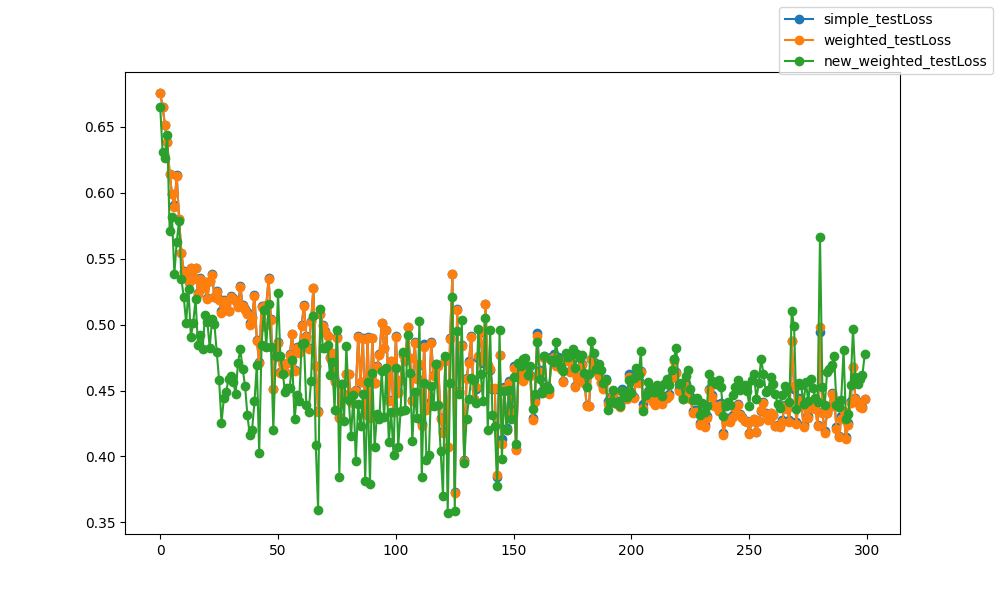

The table this chart was drawn from, first rows:
epoch, epoch, simple_testLoss, weighted_testLoss, new_weighted_testLoss
0, 0, 0.6756, 0.6756, 0.6648
1, 1, 0.6649, 0.6648, 0.6312
2, 2, 0.6515, 0.6513, 0.6263
3, 3, 0.6385, 0.6383, 0.6435
4, 4, 0.6145, 0.6141, 0.5709
5, 5, 0.5988, 0.5991, 0.5815
6, 6, 0.5909, 0.5893, 0.5386
7, 7, 0.6132, 0.6128, 0.5626
8, 8, 0.5798, 0.5797, 0.5789
9, 9, 0.5544, 0.5542, 0.5343
10, 10, 0.5403, 0.54, 0.5205
11, 11, 0.5355, 0.5352, 0.5014
12, 12, 0.532, 0.5319, 0.527
13, 13, 0.5429, 0.5431, 0.4906
14, 14, 0.5346, 0.5349, 0.5015
15, 15, 0.5433, 0.5431, 0.5193
16, 16, 0.5239, 0.5233, 0.4844
17, 17, 0.5352, 0.5349, 0.4924
18, 18, 0.5278, 0.5275, 0.4813
19, 19, 0.532, 0.532, 0.5069
20, 20, 0.52, 0.5195, 0.5023
21, 21, 0.5333, 0.5327, 0.4822
22, 22, 0.5381, 0.5379, 0.5041
23, 23, 0.5208, 0.5206, 0.5001
24, 24, 0.5251, 0.5245, 0.4792
25, 25, 0.5191, 0.5184, 0.4576
26, 26, 0.51, 0.5091, 0.4255
27, 27, 0.519, 0.518, 0.444
28, 28, 0.5155, 0.5149, 0.4491
29, 29, 0.5107, 0.5101, 0.4591
30, 30, 0.5215, 0.5209, 0.4612
31, 31, 0.5204, 0.5197, 0.4565
32, 32, 0.5182, 0.5175, 0.4473
33, 33, 0.5141, 0.5135, 0.4711
34, 34, 0.529, 0.5281, 0.4811
35, 35, 0.5152, 0.5143, 0.466
36, 36, 0.5117, 0.5109, 0.4535
37, 37, 0.5092, 0.5082, 0.4311
38, 38, 0.501, 0.5, 0.4163
39, 39, 0.5055, 0.5047, 0.4203
40, 40, 0.5222, 0.5214, 0.4417
41, 41, 0.4887, 0.4878, 0.4695
42, 42, 0.4714, 0.4709, 0.4023
43, 43, 0.514, 0.5135, 0.4844
44, 44, 0.499, 0.4986, 0.5113
45, 45, 0.5149, 0.5146, 0.4833
46, 46, 0.5351, 0.5344, 0.5155
47, 47, 0.5042, 0.5038, 0.483
48, 48, 0.4515, 0.4509, 0.4202
49, 49, 0.4766, 0.4753, 0.4765
50, 50, 0.4869, 0.4862, 0.5238
51, 51, 0.4639, 0.4632, 0.4758
52, 52, 0.4701, 0.4693, 0.4629
53, 53, 0.4641, 0.464, 0.4486
54, 54, 0.4712, 0.4708, 0.4522
55, 55, 0.4777, 0.4773, 0.4522
56, 56, 0.4931, 0.4926, 0.4734
57, 57, 0.4653, 0.4647, 0.4281
58, 58, 0.4828, 0.4823, 0.4464
59, 59, 0.4789, 0.4784, 0.4422
... 240 more rows
